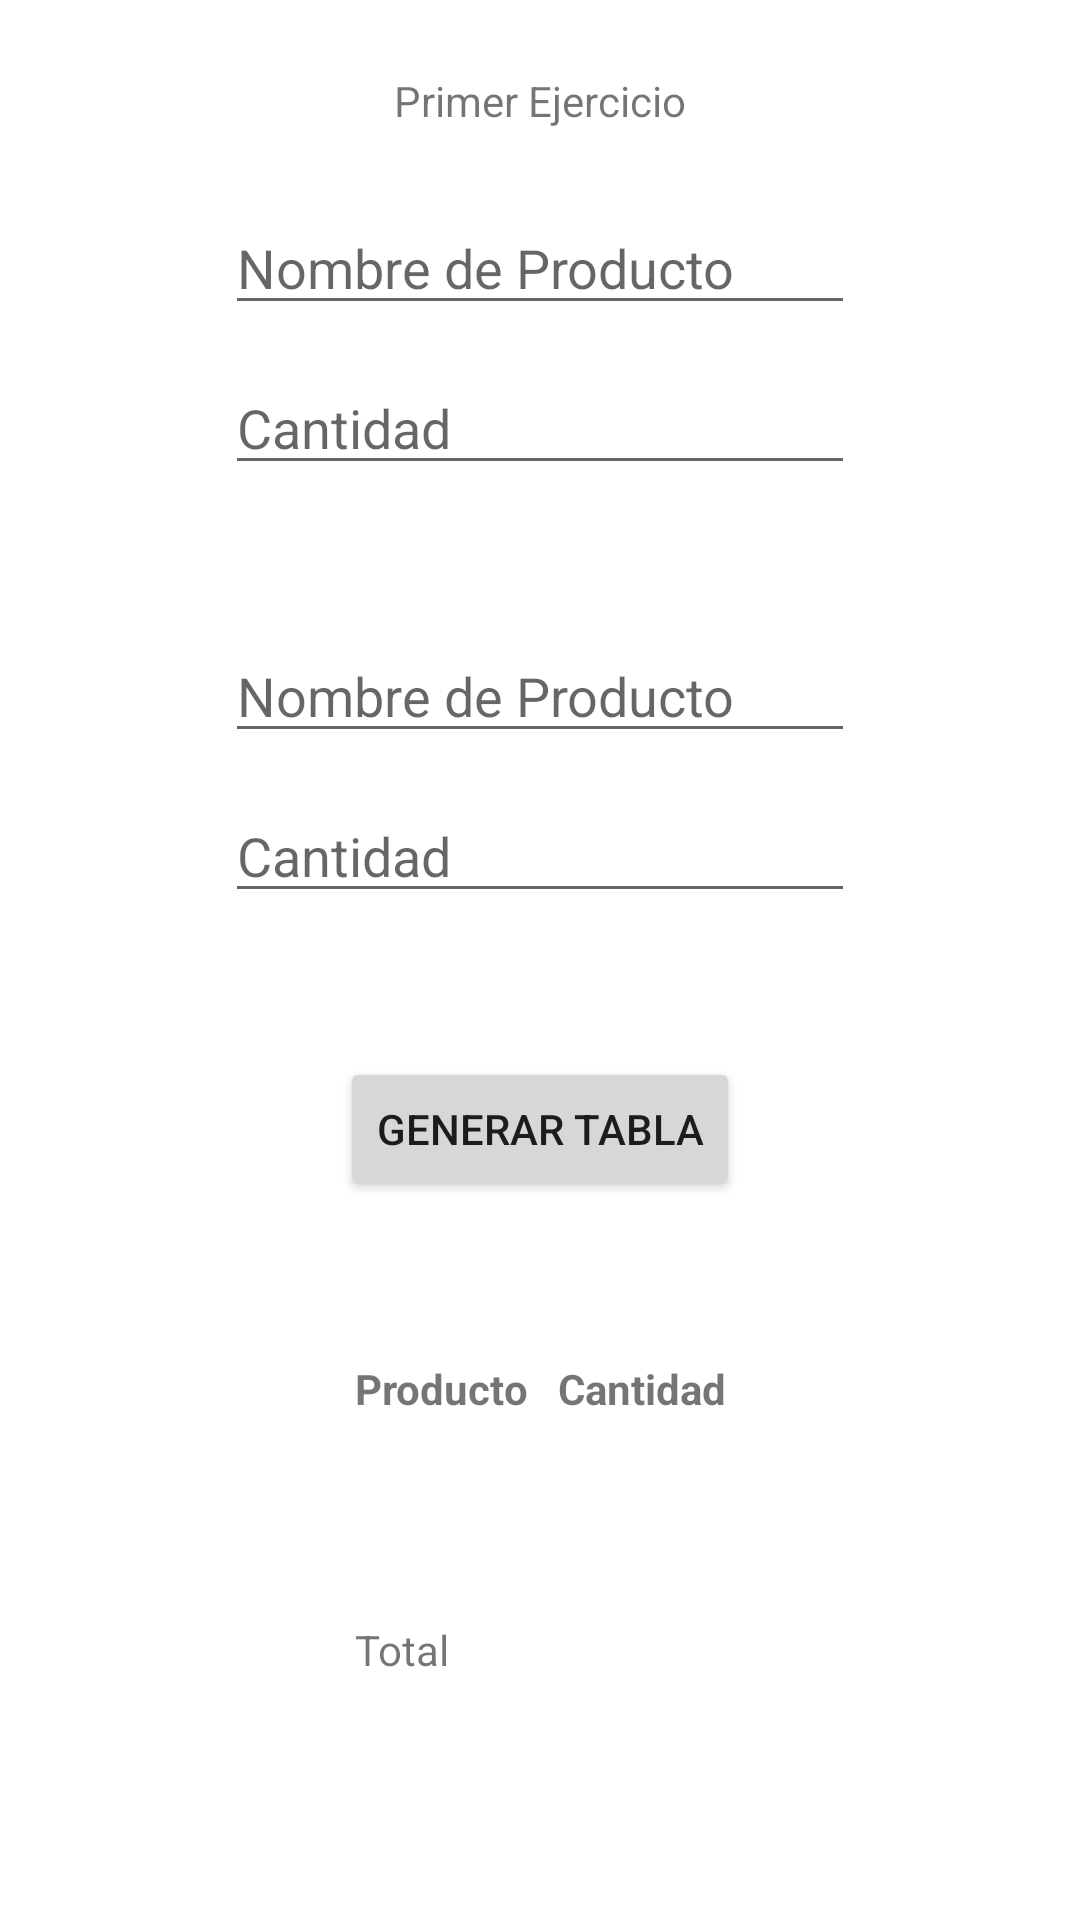

Here is an Android app screen rendered from its layout file. Give the layout XML and the strings, colors and styles it references.
<!-- AndroidManifest.xml: application theme Theme.PROGIIITP2 -->
<!-- res/layout/activity_primer_ejercicio.xml -->
<?xml version="1.0" encoding="utf-8"?>
<androidx.constraintlayout.widget.ConstraintLayout xmlns:android="http://schemas.android.com/apk/res/android"
    xmlns:app="http://schemas.android.com/apk/res-auto"
    xmlns:tools="http://schemas.android.com/tools"
    android:layout_width="match_parent"
    android:layout_height="match_parent"
    tools:context=".PrimerEjercicio">

    <TextView
        android:id="@+id/txtTitulo"
        android:layout_width="wrap_content"
        android:layout_height="wrap_content"
        android:layout_marginTop="24dp"
        android:text="Primer Ejercicio"
        app:layout_constraintEnd_toEndOf="parent"
        app:layout_constraintStart_toStartOf="parent"
        app:layout_constraintTop_toTopOf="parent" />

    <EditText
        android:id="@+id/ej1txtp1nombre"
        android:layout_width="wrap_content"
        android:layout_height="wrap_content"
        android:layout_marginTop="24dp"
        android:ems="10"
        android:hint="Nombre de Producto"
        android:inputType="textPersonName"
        app:layout_constraintEnd_toEndOf="parent"
        app:layout_constraintStart_toStartOf="parent"
        app:layout_constraintTop_toBottomOf="@+id/txtTitulo" />

    <EditText
        android:id="@+id/ej1txtp1cantidad"
        android:layout_width="wrap_content"
        android:layout_height="wrap_content"
        android:layout_marginTop="12dp"
        android:ems="10"
        android:hint="Cantidad"
        android:inputType="number"
        app:layout_constraintEnd_toEndOf="parent"
        app:layout_constraintStart_toStartOf="parent"
        app:layout_constraintTop_toBottomOf="@+id/ej1txtp1nombre" />

    <EditText
        android:id="@+id/ej1txtp2nombre"
        android:layout_width="wrap_content"
        android:layout_height="wrap_content"
        android:layout_marginTop="48dp"
        android:ems="10"
        android:hint="Nombre de Producto"
        android:inputType="textPersonName"
        app:layout_constraintEnd_toEndOf="parent"
        app:layout_constraintStart_toStartOf="parent"
        app:layout_constraintTop_toBottomOf="@+id/ej1txtp1cantidad" />

    <EditText
        android:id="@+id/ej1txtp2cantidad"
        android:layout_width="wrap_content"
        android:layout_height="wrap_content"
        android:layout_marginTop="12dp"
        android:ems="10"
        android:hint="Cantidad"
        android:inputType="number"
        app:layout_constraintEnd_toEndOf="parent"
        app:layout_constraintStart_toStartOf="parent"
        app:layout_constraintTop_toBottomOf="@+id/ej1txtp2nombre" />

    <Button
        android:id="@+id/ej1btnGenerarTabla"
        android:layout_width="wrap_content"
        android:layout_height="wrap_content"
        android:layout_marginTop="48dp"
        android:text="Generar Tabla"
        app:layout_constraintEnd_toEndOf="parent"
        app:layout_constraintStart_toStartOf="parent"
        app:layout_constraintTop_toBottomOf="@+id/ej1txtp2cantidad" />

    <TableLayout
        android:id="@+id/ej1Tabla"
        android:layout_width="wrap_content"
        android:layout_height="wrap_content"
        android:layout_marginTop="48dp"
        app:layout_constraintEnd_toEndOf="parent"
        app:layout_constraintStart_toStartOf="parent"
        app:layout_constraintTop_toBottomOf="@+id/ej1btnGenerarTabla">

        <TableRow>

            <TextView
                android:id="@+id/header1"
                android:padding="5dp"
                android:text="Producto"
                android:textStyle="bold" />

            <TextView
                android:id="@+id/header2"
                android:padding="5dp"
                android:text="Cantidad"
                android:textStyle="bold" />
        </TableRow>

        <TableRow>

            <TextView
                android:id="@+id/row1col1"
                android:padding="5dp" />

            <TextView
                android:id="@+id/row1col2"
                android:padding="5dp" />
        </TableRow>

        <TableRow>

            <TextView
                android:id="@+id/row2col1"
                android:padding="5dp" />

            <TextView
                android:id="@+id/row2col2"
                android:padding="5dp" />
        </TableRow>

        <TableRow>

            <TextView
                android:id="@+id/row3col1"
                android:padding="5dp"
                android:text="Total" />

            <TextView
                android:id="@+id/row3col2"
                android:padding="5dp" />
        </TableRow>
    </TableLayout>

</androidx.constraintlayout.widget.ConstraintLayout>
<!-- resources referenced by this layout -->
<resources>
  <style name="Theme.PROGIIITP2" parent="Theme.MaterialComponents.DayNight.DarkActionBar">
          
          <item name="colorPrimary">@color/blue_500</item>
          <item name="colorPrimaryVariant">@color/blue_700</item>
          <item name="colorOnPrimary">@color/white</item>
          
          <item name="colorSecondary">@color/pink_200</item>
          <item name="colorSecondaryVariant">@color/pink_700</item>
          <item name="colorOnSecondary">@color/black</item>
          
          <item name="android:statusBarColor">?attr/colorPrimaryVariant</item>
          
      </style>
  <color name="blue_500">#2196f3</color>
  <color name="blue_700">#1976d2</color>
  <color name="white">#FFFFFFFF</color>
  <color name="pink_200">#f48fb1</color>
  <color name="pink_700">#c2185b</color>
  <color name="black">#FF000000</color>
</resources>
